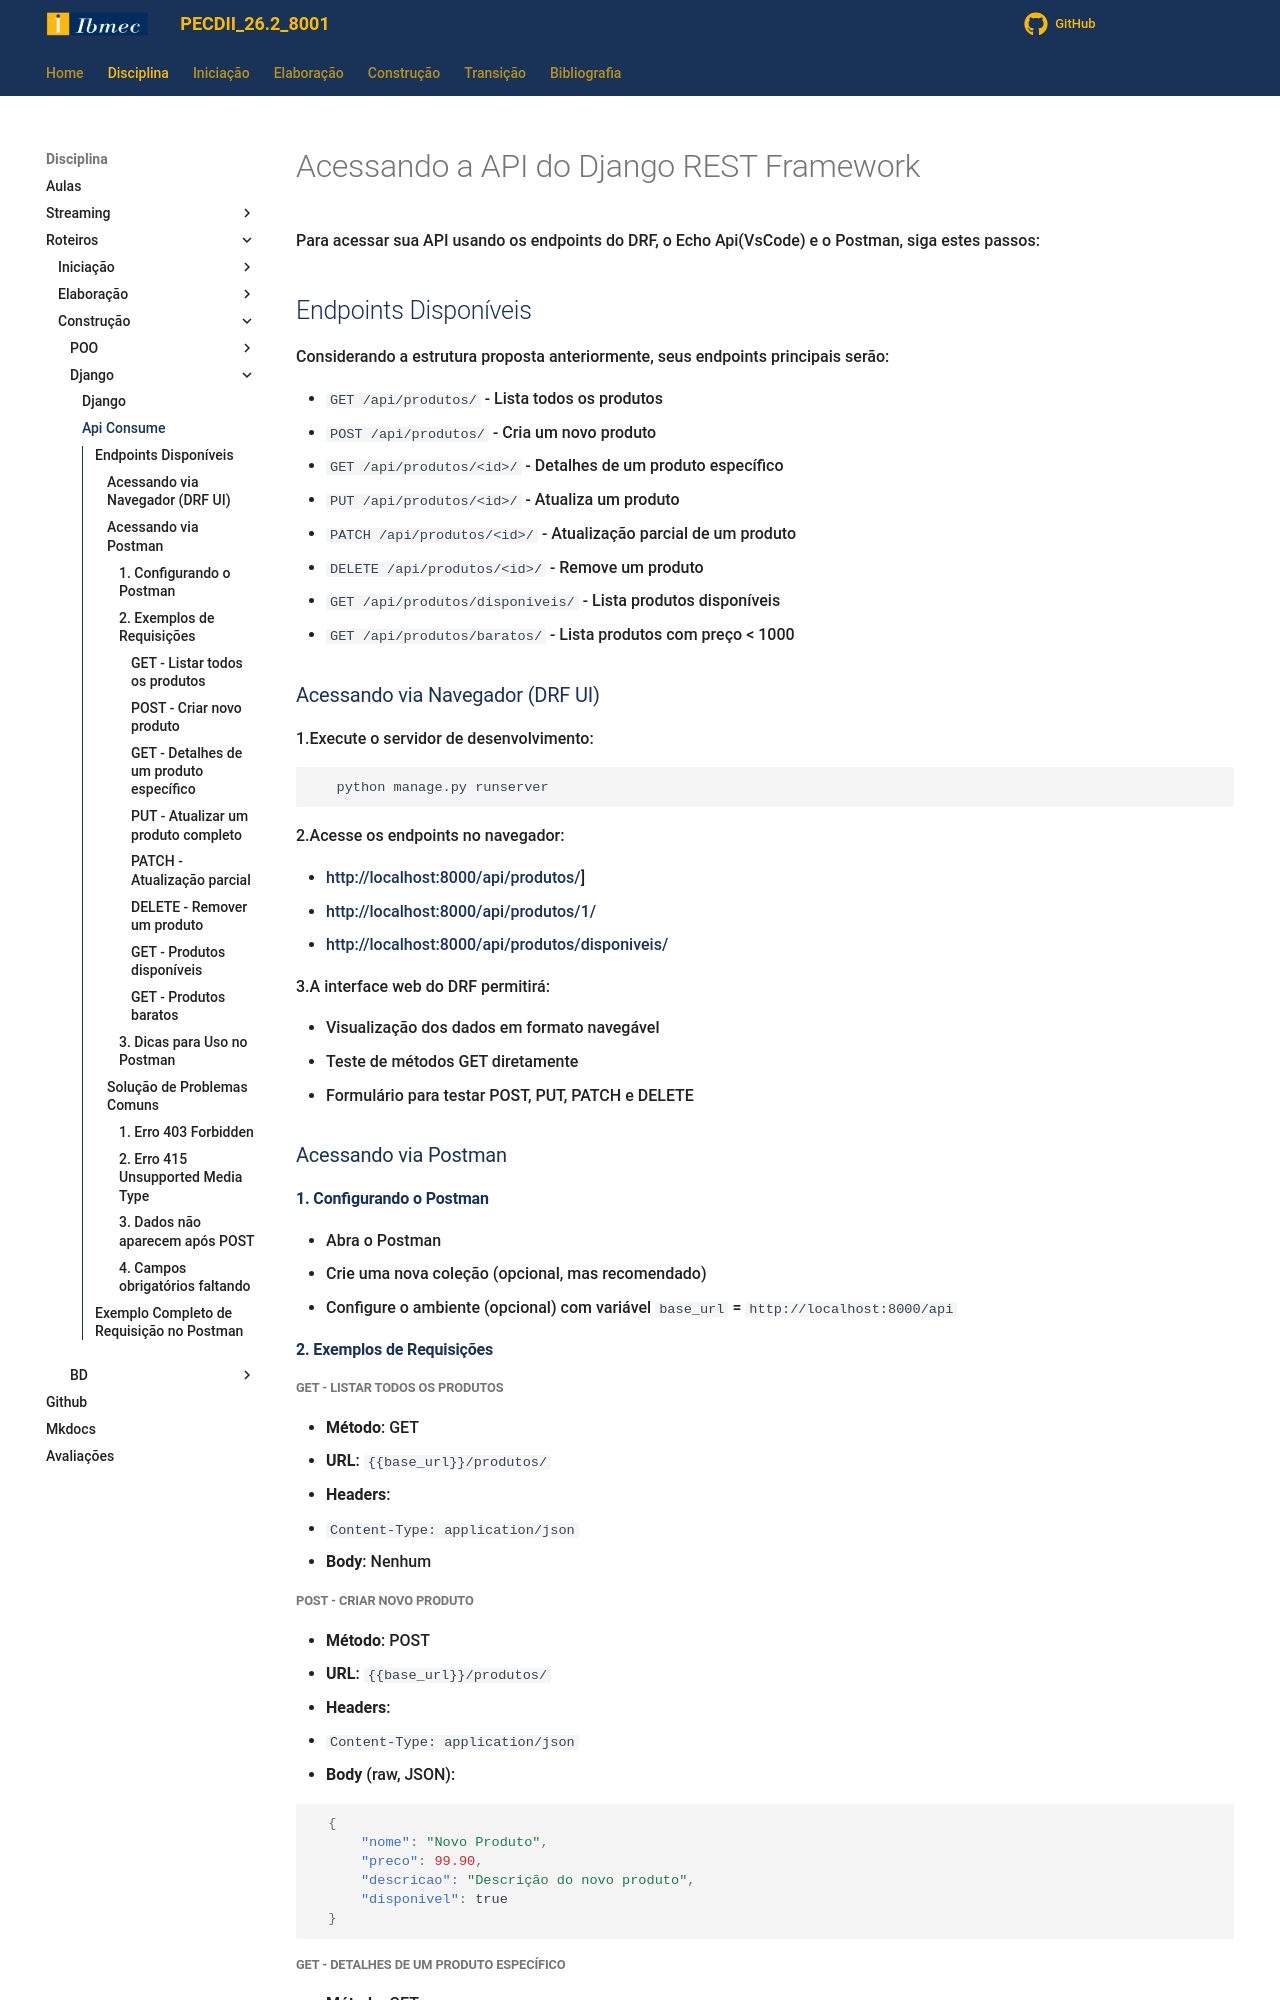

repository: jonh-carvalho/PECDII_26.2_8001 · page: Disciplina/Roteiros/Construcao/Django/03_Consume/index.html · generator: mkdocs

# Acessando a API do Django REST Framework

Para acessar sua API usando os endpoints do DRF, o Echo Api(VsCode) e o Postman, siga estes passos:

## Endpoints Disponíveis

Considerando a estrutura proposta anteriormente, seus endpoints principais serão:

- `GET /api/produtos/` - Lista todos os produtos
- `POST /api/produtos/` - Cria um novo produto
- `GET /api/produtos/<id>/` - Detalhes de um produto específico
- `PUT /api/produtos/<id>/` - Atualiza um produto
- `PATCH /api/produtos/<id>/` - Atualização parcial de um produto
- `DELETE /api/produtos/<id>/` - Remove um produto
- `GET /api/produtos/disponiveis/` - Lista produtos disponíveis
- `GET /api/produtos/baratos/` - Lista produtos com preço < 1000

### Acessando via Navegador (DRF UI)

1.Execute o servidor de desenvolvimento:

```bash
   python manage.py runserver
```

2.Acesse os endpoints no navegador:

- [http://localhost:8000/api/produtos/](http://localhost:8000/api/produtos/)]
- [http://localhost:8000/api/produtos/1/](http://localhost:8000/api/produtos/1/)
- [http://localhost:8000/api/produtos/disponiveis/](http://localhost:8000/api/produtos/disponiveis/)

3.A interface web do DRF permitirá:

- Visualização dos dados em formato navegável
- Teste de métodos GET diretamente
- Formulário para testar POST, PUT, PATCH e DELETE

### Acessando via Postman

#### 1. Configurando o Postman

- Abra o Postman
- Crie uma nova coleção (opcional, mas recomendado)
- Configure o ambiente (opcional) com variável `base_url` = `http://localhost:8000/api`

#### 2. Exemplos de Requisições

##### GET - Listar todos os produtos

- **Método**: GET
- **URL**: `{{base_url}}/produtos/`
- **Headers**:
  - `Content-Type: application/json`
- **Body**: Nenhum

##### POST - Criar novo produto

- **Método**: POST
- **URL**: `{{base_url}}/produtos/`
- **Headers**:
  - `Content-Type: application/json`
- **Body** (raw, JSON):

```json
  {
      "nome": "Novo Produto",
      "preco": 99.90,
      "descricao": "Descrição do novo produto",
      "disponivel": true
  }
```
